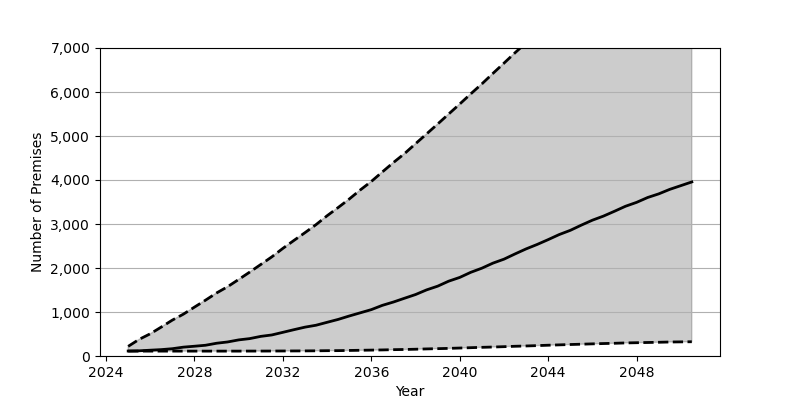

The data file committed next to this chart (first rows):
Date, Low, Base, High
2025-01, 111.0, 113.0, 219.0
2025-07, 111.0, 118.0, 378.0
2026-01, 111.0, 132.0, 505.0
2026-07, 111.0, 145.0, 657.0
2027-01, 111.0, 166.0, 816.0
2027-07, 111.0, 201.0, 950.0
2028-01, 111.0, 222.0, 1111
2028-07, 111.0, 244.0, 1268
2029-01, 111.0, 290.0, 1433
2029-07, 111.0, 319.0, 1574
2030-01, 111.0, 366.0, 1740
2030-07, 112.0, 395.0, 1906
2031-01, 112.0, 446.0, 2080
2031-07, 113.0, 478.0, 2252
2032-01, 114.0, 538.0, 2446
2032-07, 115.0, 598.0, 2626
2033-01, 116.0, 656.0, 2804
2033-07, 118.0, 699.0, 2985
2034-01, 121.0, 766.0, 3188
2034-07, 122.0, 831.0, 3373
2035-01, 126.0, 909.0, 3567
2035-07, 130.0, 981.0, 3772
2036-01, 134.0, 1054, 3967
2036-07, 138.0, 1151, 4183
2037-01, 144.0, 1227, 4398
2037-07, 148.0, 1312, 4598
2038-01, 154.0, 1397, 4825
2038-07, 161.0, 1502, 5046
2039-01, 167.0, 1587, 5272
2039-07, 173.0, 1700, 5498
2040-01, 181.0, 1786, 5727
2040-07, 189.0, 1902, 5958
2041-01, 197.0, 1996, 6185
2041-07, 204.0, 2110, 6421
2042-01, 212.0, 2201, 6656
2042-07, 221.0, 2319, 6890
2043-01, 228.0, 2434, 7119
2043-07, 236.0, 2534, 7352
2044-01, 245.0, 2645, 7588
2044-07, 253.0, 2760, 7822
2045-01, 261.0, 2856, 8056
2045-07, 268.0, 2974, 8287
2046-01, 276.0, 3087, 8525
2046-07, 283.0, 3179, 8768
2047-01, 289.0, 3290, 9001
2047-07, 297.0, 3403, 9233
2048-01, 302.0, 3492, 9456
2048-07, 307.0, 3602, 9686
2049-01, 312.0, 3685, 9906
2049-07, 318.0, 3787, 10112
2050-01, 321.0, 3872, 10330
2050-07, 324.0, 3956, 10546
